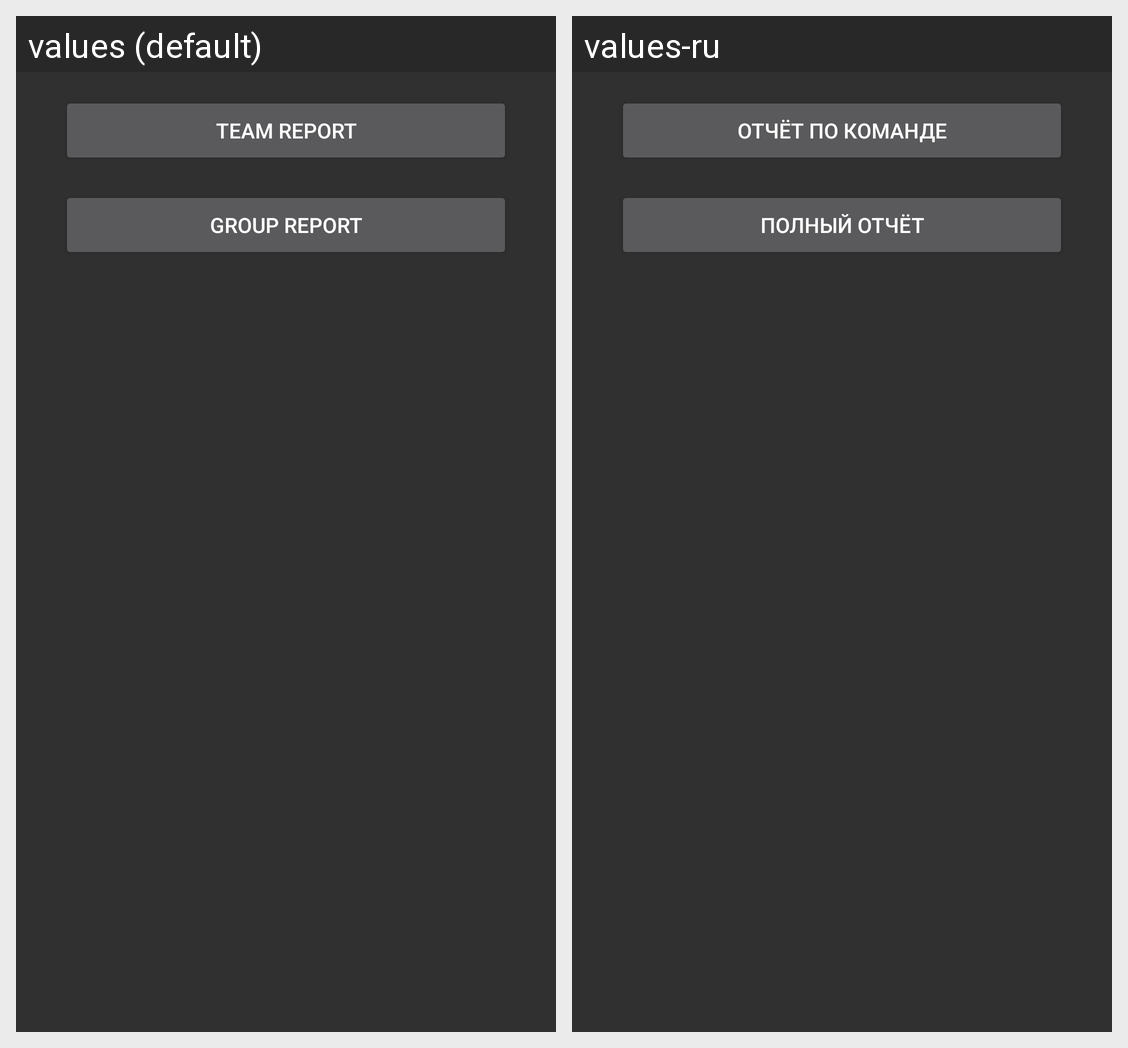

Locale-by-locale string values for the Android screen shown in this grid:
Android screen res/layout/results.xml rendered under 2 locales, left to right: values (default), values-ru. Device: Nexus 5 (rendered at 1080×1920; each locale shown at half size, 540×960, under a caption strip naming it); theme AppTheme.
Strings drawn on this screen, with the default value and each locale's value (text and hints the layout hard-codes, and strings that could not be matched under every locale, appear in the picture but are not listed):

results_team_report
  values: Team report
  values-ru: Отчёт по команде

results_group_report
  values: Group report
  values-ru: Полный отчёт
